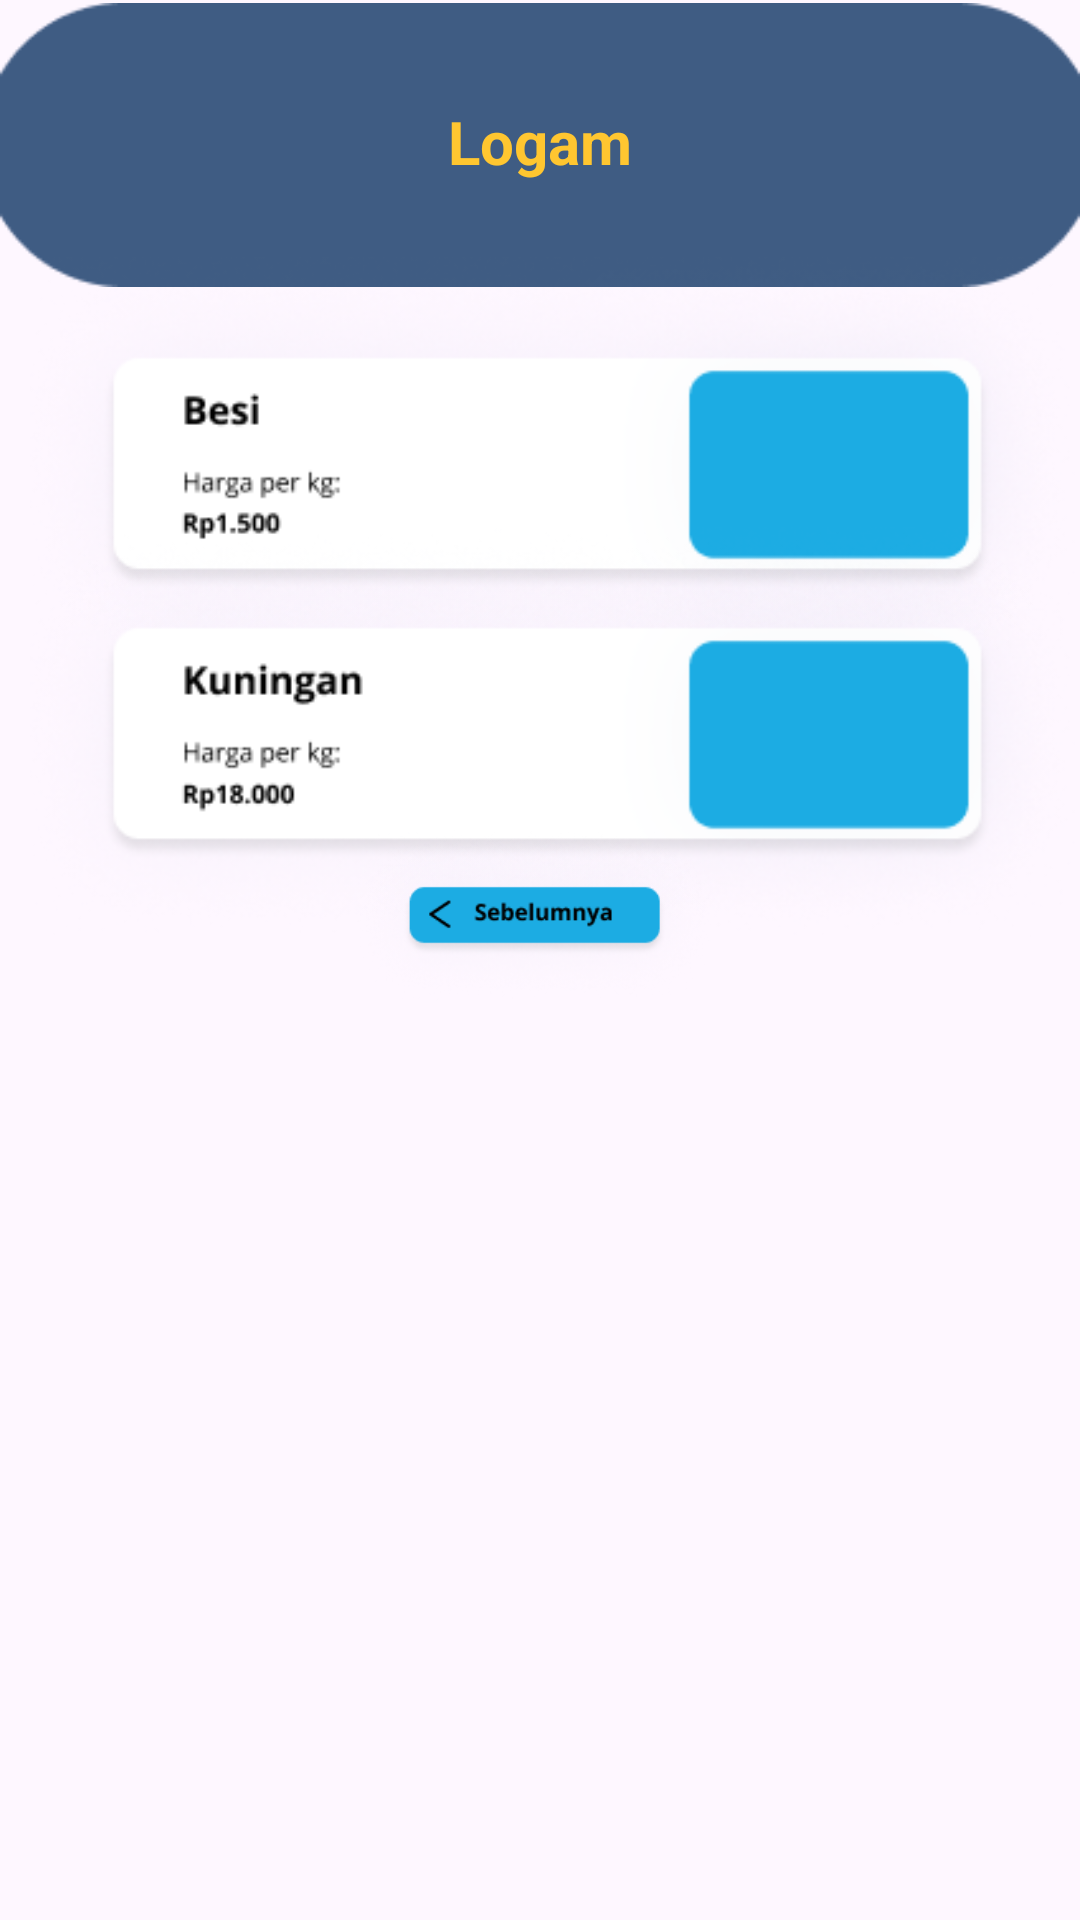

Android layout source for this screen:
<!-- AndroidManifest.xml: application theme Theme.GrhaRuntahJFLSC2023 -->
<!-- res/layout/activity_logam2.xml -->
<?xml version="1.0" encoding="utf-8"?>
<RelativeLayout xmlns:android="http://schemas.android.com/apk/res/android"
    xmlns:app="http://schemas.android.com/apk/res-auto"
    xmlns:tools="http://schemas.android.com/tools"
    android:layout_width="match_parent"
    android:layout_height="match_parent"
    tools:context=".Logam2Activity">

    <ImageView
        android:id="@+id/imageView"
        android:layout_width="match_parent"
        android:layout_height="320dp"
        android:layout_alignParentTop="true"
        android:layout_marginTop="-112dp"
        app:srcCompat="@drawable/headd" />

    <TextView
        android:layout_width="wrap_content"
        android:layout_height="wrap_content"
        android:layout_below="@id/imageView"
        android:layout_centerHorizontal="true"
        android:layout_marginTop="-175dp"
        android:layout_marginLeft="30dp"
        android:text="Logam"
        android:textSize="20sp"
        android:textColor="@color/font"
        android:textStyle="bold"
        />


    <ImageView
        android:layout_width="395dp"
        android:layout_height="233dp"
        android:layout_below="@id/imageView"
        android:layout_alignParentTop="true"
        android:layout_marginLeft="10dp"
        android:layout_marginTop="38dp"
        app:srcCompat="@drawable/logg1"
        android:onClick="todetail"
        />

    <ImageView
        android:layout_width="395dp"
        android:layout_height="233dp"
        android:layout_below="@id/imageView"
        android:layout_alignParentTop="true"
        android:layout_marginLeft="10dp"
        android:layout_marginTop="128dp"
        app:srcCompat="@drawable/logg2"
        android:onClick="todetail2"
        />


    <ImageView
        android:layout_width="120dp"
        android:layout_height="350dp"
        android:layout_below="@id/imageView"
        android:layout_alignParentTop="true"
        android:layout_centerHorizontal="true"
        android:layout_marginTop="130dp"
        app:srcCompat="@drawable/prefflog"
        android:onClick="topref"
        />

    <ImageView
        android:id="@+id/nav"
        android:layout_width="wrap_content"
        android:layout_height="wrap_content"
        android:layout_below="@id/txt2"
        android:layout_marginTop="675dp"
        app:srcCompat="@drawable/navbar"
        android:layout_centerHorizontal="true"
        />

    <ImageView
        android:layout_width="wrap_content"
        android:layout_height="wrap_content"
        android:layout_below="@id/txt2"
        android:layout_marginTop="685dp"
        app:srcCompat="@drawable/hum"
        android:layout_marginLeft="20dp"
        android:onClick="tohome"
        />

    <ImageView
        android:layout_width="wrap_content"
        android:layout_height="wrap_content"
        android:layout_below="@id/txt2"
        android:layout_marginTop="683dp"
        app:srcCompat="@drawable/vector2"
        android:layout_marginLeft="90dp"
        android:onClick="toproduk"
        />

    <ImageView
        android:layout_width="wrap_content"
        android:layout_height="wrap_content"
        android:layout_below="@id/txt2"
        android:layout_marginTop="685dp"
        app:srcCompat="@drawable/nav3"
        android:layout_marginLeft="165dp"
        android:onClick="tokate"
        />

    <ImageView
        android:layout_width="wrap_content"
        android:layout_height="wrap_content"
        android:layout_below="@id/txt2"
        android:layout_marginTop="685dp"
        app:srcCompat="@drawable/bell"
        android:layout_marginLeft="240dp"
        android:onClick="tonotif"
        />

    <ImageView
        android:layout_width="wrap_content"
        android:layout_height="wrap_content"
        android:layout_marginTop="688dp"
        app:srcCompat="@drawable/homee"
        android:layout_marginLeft="310dp"
        android:onClick="tosetting"
        />

</RelativeLayout>
<!-- resources referenced by this layout -->
<resources>
  <color name="font">#ffc630</color>
  <!-- drawable bell: png bitmap (drawable, 411 bytes) -->
  <!-- drawable headd: png bitmap (drawable, 1714 bytes) -->
  <!-- drawable homee: png bitmap (drawable, 403 bytes) -->
  <!-- drawable hum: png bitmap (drawable, 333 bytes) -->
  <!-- drawable logg1: png bitmap (drawable, 50024 bytes) -->
  <!-- drawable logg2: png bitmap (drawable, 50308 bytes) -->
  <!-- drawable nav3: png bitmap (drawable, 599 bytes) -->
  <!-- drawable navbar: png bitmap (drawable, 980 bytes) -->
  <!-- drawable prefflog: png bitmap (drawable, 22958 bytes) -->
  <!-- drawable vector2: png bitmap (drawable, 339 bytes) -->
  <style name="Theme.GrhaRuntahJFLSC2023" parent="Base.Theme.GrhaRuntahJFLSC2023" />
  <style name="Base.Theme.GrhaRuntahJFLSC2023" parent="Theme.Material3.DayNight.NoActionBar">
          
          
      </style>
</resources>
